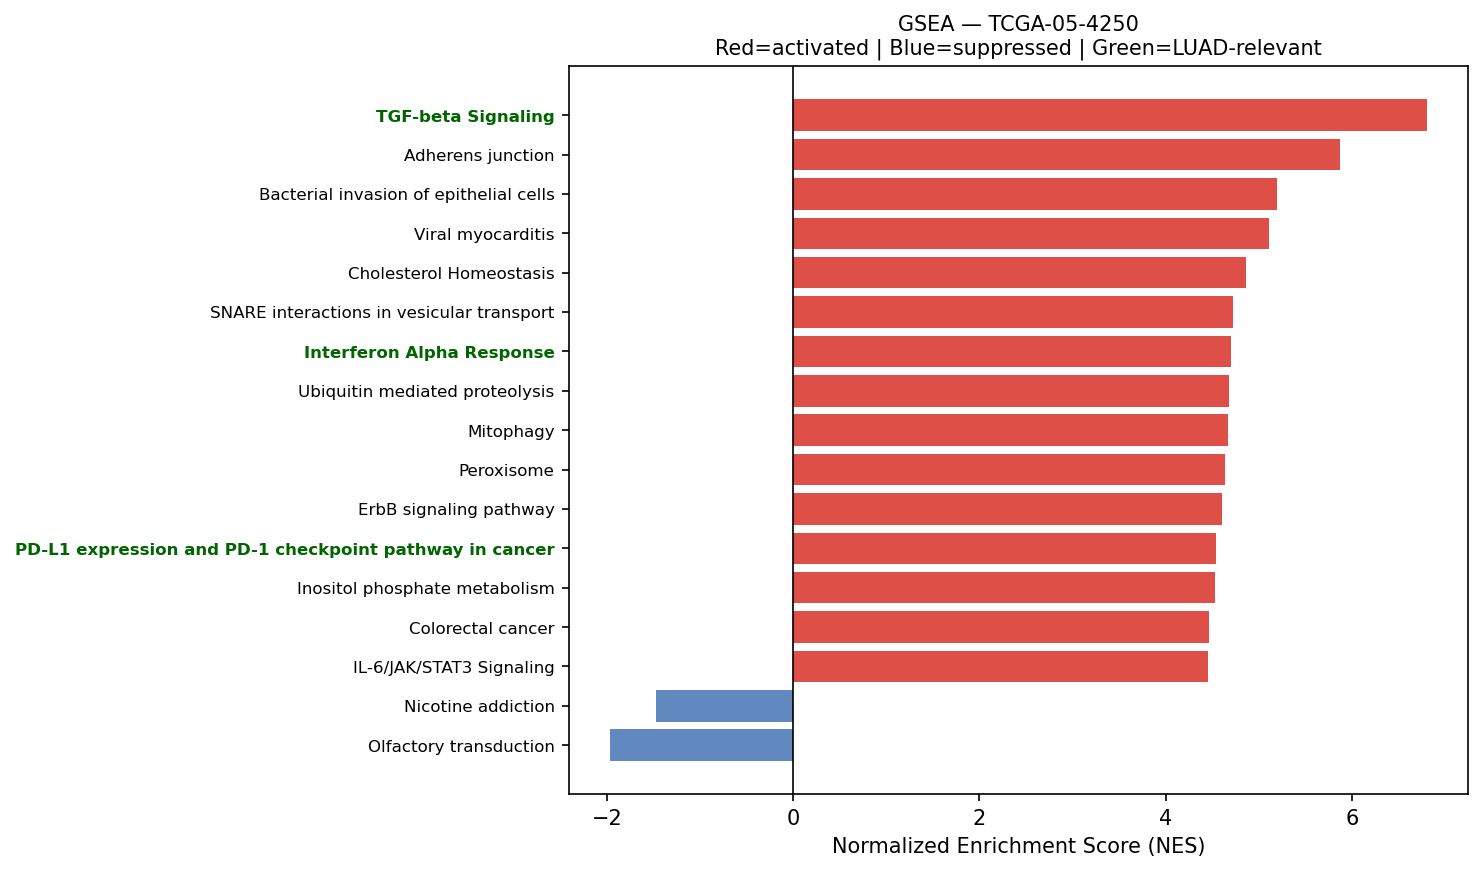

The file beside this chart, header and first rows:
Name	Term	ES	NES	NOM p-val	FDR q-val	FWER p-val	Tag %	Gene %	Lead_genes	gene_set_db	luad_relevant
prerank	TGF-beta Signaling	0.7628	6.807	0.0	0.0	0.0	49/54	20.12%	JUNB;RHOA;CDH1;SERPINE1;CTNNB1;FURIN;THB…	MSigDB_Hallmark_2020	True
prerank	Adherens junction	0.6991	5.872	0.0	0.0	0.0	60/71	23.44%	ACTG1;ACTB;RHOA;ACTN4;RAC1;NECTIN2;CDH1;…	KEGG_2021_Human	False
prerank	Bacterial invasion of epithelial cells	0.6556	5.196	0.0	0.0	0.0	46/77	11.58%	ACTG1;ACTB;FN1;RHOA;RAC1;CDH1;ACTR2;SEPT…	KEGG_2021_Human	False
prerank	Viral myocarditis	0.7287	5.114	0.0	0.0	0.0	41/57	16.05%	ACTG1;ACTB;HLA-B;HLA-DRA;HLA-C;HLA-A;HLA…	KEGG_2021_Human	False
prerank	Cholesterol Homeostasis	0.6912	4.86	0.0	0.0	0.0	61/74	22.08%	ACTG1;S100A11;LGALS3;ERRFI1;ANXA5;MAL2;P…	MSigDB_Hallmark_2020	False
prerank	SNARE interactions in vesicular transpor…	0.7369	4.721	0.0	0.0	0.0	29/33	21.87%	VAMP8;VAMP5;VAMP3;STX5;VAMP7;YKT6;STX16;…	KEGG_2021_Human	False
prerank	Interferon Alpha Response	0.7525	4.701	0.0	0.0	0.0	91/97	22.94%	HLA-C;B2M;CD74;IFITM3;TXNIP;LGALS3BP;PSM…	MSigDB_Hallmark_2020	True
prerank	Ubiquitin mediated proteolysis	0.6996	4.681	0.0	0.0	0.0	120/140	23.76%	UBC;SOCS3;RPS27A;UBE2C;UBB;ELOB;UBE2L6;U…	KEGG_2021_Human	False
prerank	Mitophagy	0.6996	4.676	0.0	0.0	0.0	59/68	23.23%	UBC;RPS27A;UBB;JUN;ATF4;UBA52;CITED2;HIF…	KEGG_2021_Human	False
prerank	Peroxisome	0.5932	4.642	0.0	0.0	0.0	62/81	24.57%	PRDX5;PRDX1;SOD1;IDH2;PMVK;ECH1;ACSL5;CA…	KEGG_2021_Human	False
prerank	ErbB signaling pathway	0.6025	4.609	0.0	0.0	0.0	62/85	21.86%	AREG;JUN;EIF4EBP1;EREG;CDKN1A;MYC;GRB2;E…	KEGG_2021_Human	False
prerank	PD-L1 expression and PD-1 checkpoint pat…	0.6131	4.546	0.0	0.0	0.0	80/89	28.37%	FOS;NFKBIA;JUN;HIF1A;STAT1;MAP2K1;IFNGR1…	KEGG_2021_Human	True
prerank	Inositol phosphate metabolism	0.6473	4.527	0.0	0.0	0.0	55/73	24.26%	TPI1;ITPKA;ITPKC;PI4K2B;PIP4K2C;CDIPT;PI…	KEGG_2021_Human	False
prerank	Colorectal cancer	0.6718	4.461	0.0	0.0	0.0	75/86	26.38%	FOS;AREG;RHOA;RAC1;JUN;EREG;CCND1;RALB;C…	KEGG_2021_Human	False
prerank	IL-6/JAK/STAT3 Signaling	0.6513	4.452	0.0	0.0	0.0	71/87	25.55%	SOCS3;A2M;JUN;STAT1;TNFRSF21;CXCL9;TNFRS…	MSigDB_Hallmark_2020	False
prerank	Fc gamma R-mediated phagocytosis	0.6395	4.426	0.0	0.0	0.0	66/96	21.68%	MARCKSL1;RAC1;CFL1;ACTR2;VASP;FCGR3A;ARP…	KEGG_2021_Human	False
prerank	Myc Targets V2	0.7558	4.408	0.0	0.0	0.0	52/57	20.84%	NPM1;HSPD1;MYC;CBX3;NOLC1;EXOSC5;CDK4;DC…	MSigDB_Hallmark_2020	True
prerank	Rheumatoid arthritis	0.6041	4.384	0.0	0.0	0.0	68/89	26.54%	HLA-DRA;HLA-DRB1;FOS;HLA-DRB5;HLA-DPA1;M…	KEGG_2021_Human	False
prerank	Amino sugar and nucleotide sugar metabol…	0.7229	4.377	0.0	0.0	0.0	43/48	24.19%	CMAS;GPI;CYB5R3;UGDH;UGP2;HK1;HEXB;GALK1…	KEGG_2021_Human	False
prerank	Reactive Oxygen Species Pathway	0.7369	4.341	0.0	0.0	0.0	41/48	20.59%	FTL;JUNB;TXN;GPX4;PRDX6;PRDX1;NQO1;PRDX4…	MSigDB_Hallmark_2020	False
prerank	Pancreatic cancer	0.68	4.319	0.0	0.0	0.0	63/76	22.97%	RAC1;CCND1;RALB;STAT1;RAC2;CDKN1A;BCL2L1…	KEGG_2021_Human	False
prerank	Epithelial cell signaling in Helicobacte…	0.6379	4.316	0.0	0.0	0.0	48/70	17.93%	RAC1;ATP6V0E1;ATP6V1F;NFKBIA;JUN;MET;CXC…	KEGG_2021_Human	False
prerank	Glioma	0.5729	4.315	0.0	0.0	0.0	52/75	21.57%	CALM2;CCND1;CDKN1A;GRB2;CALM3;CALM1;ARAF…	KEGG_2021_Human	False
prerank	Angiogenesis	0.7196	4.294	0.0	0.0	0.0	27/36	16.55%	TIMP1;COL3A1;SPP1;LUM;APP;S100A4;POSTN;T…	MSigDB_Hallmark_2020	True
prerank	Non-small cell lung cancer	0.6456	4.292	0.0	0.0	0.0	56/72	24.04%	CCND1;CDKN1A;MET;GRB2;ERBB2;KIF5B;ARAF;C…	KEGG_2021_Human	False
prerank	Chronic myeloid leukemia	0.7048	4.291	0.0	0.0	0.0	67/76	23.15%	NFKBIA;CCND1;CDKN1A;BCL2L1;MYC;GRB2;TGFB…	KEGG_2021_Human	False
prerank	Proteasome	0.7703	4.277	0.0	0.0	0.0	39/46	15.19%	PSME1;PSMB3;PSMA7;PSMB6;PSMB4;PSMD8;PSMB…	KEGG_2021_Human	False
prerank	Notch signaling pathway	0.5955	4.266	0.0	0.0	0.0	43/59	20.95%	APH1A;NCSTN;HDAC1;DTX3L;HES1;SNW1;NOTCH3…	KEGG_2021_Human	True
prerank	AGE-RAGE signaling pathway in diabetic c…	0.6548	4.198	0.0	0.0	0.0	83/100	28.37%	COL3A1;COL1A1;EGR1;COL1A2;FN1;RAC1;JUN;S…	KEGG_2021_Human	False
prerank	N-Glycan biosynthesis	0.6504	4.167	0.0	0.0	0.0	32/50	15.17%	DAD1;RPN2;RPN1;GANAB;DDOST;B4GALT1;TUSC3…	KEGG_2021_Human	False
prerank	Antigen processing and presentation	0.6854	4.141	0.0	0.0	0.0	43/70	10.57%	HLA-B;HLA-DRA;HLA-C;B2M;HLA-A;CD74;HSP90…	KEGG_2021_Human	False
prerank	Allograft rejection	0.6893	4.14	0.0	0.0	0.0	20/35	9.62%	HLA-B;HLA-DRA;HLA-C;HLA-A;HLA-E;HLA-DRB1…	KEGG_2021_Human	False
prerank	Base excision repair	0.7533	4.125	0.0	0.0	0.0	31/33	22.52%	PCNA;APEX1;UNG;POLE4;POLE3;POLD2;PARP4;H…	KEGG_2021_Human	False
prerank	Small cell lung cancer	0.6659	4.116	0.0	0.0	0.0	72/92	24.04%	FN1;LAMB3;ITGA3;LAMC2;NFKBIA;CKS2;CCND1;…	KEGG_2021_Human	False
prerank	Platelet activation	0.5438	4.091	0.0	0.0	0.0	86/124	28.25%	ACTG1;ACTB;COL3A1;VAMP8;COL1A1;COL1A2;MY…	KEGG_2021_Human	False
prerank	Prolactin signaling pathway	0.5087	4.066	0.0	0.0	0.0	47/70	24.19%	FOS;SOCS3;CCND1;STAT1;GRB2;SHC1;MAP2K1;K…	KEGG_2021_Human	False
prerank	Valine, leucine and isoleucine degradati…	0.667	4.054	0.0	0.0	0.0	38/48	22.76%	ECHS1;HSD17B10;HADHA;HIBADH;HADHB;BCAT1;…	KEGG_2021_Human	False
prerank	Fatty acid elongation	0.7055	3.999	0.0	0.0	0.0	26/27	28.63%	ECHS1;PPT1;HADHA;ELOVL5;ELOVL1;HADHB;HAC…	KEGG_2021_Human	False
prerank	Pertussis	0.6269	3.973	0.0	0.0	0.0	47/76	17.55%	SFTPA2;SFTPA1;FOS;C1QB;C1QC;C1QA;CALM2;R…	KEGG_2021_Human	False
prerank	Legionellosis	0.6641	3.959	0.0	0.0	0.0	43/57	23.38%	EEF1A1;HSPA8;ARF1;NFKBIA;HSPD1;RAB1A;CD1…	KEGG_2021_Human	False
prerank	Type I diabetes mellitus	0.6639	3.933	0.0	0.0	0.0	21/41	9.62%	HLA-B;HLA-DRA;HLA-C;HLA-A;HLA-E;HLA-DRB1…	KEGG_2021_Human	False
prerank	Bladder cancer	0.7608	3.924	0.0	0.0	0.0	33/41	17.41%	MMP1;CDH1;CCND1;THBS1;CDKN1A;MMP2;MYC;TY…	KEGG_2021_Human	False
prerank	DNA replication	0.7231	3.913	0.0	0.0	0.0	31/36	22.52%	PCNA;MCM7;MCM3;MCM6;POLE4;MCM4;POLE3;POL…	KEGG_2021_Human	False
prerank	Fructose and mannose metabolism	0.6556	3.909	0.0	0.0	0.0	28/33	26.99%	TPI1;PFKP;AKR1B1;HK1;PFKFB3;FBP1;PFKL;GF…	KEGG_2021_Human	False
prerank	Protein export	0.8038	3.881	0.0	0.0	0.0	19/23	14.42%	HSPA5;SRP9;SEC61A1;SRP14;SEC61B;SEC61G;S…	KEGG_2021_Human	False
prerank	mTOR signaling pathway	0.5642	3.869	0.0	0.0	0.0	113/154	26.01%	RPS6;RHOA;EIF4B;ATP6V1F;DDIT4;EIF4EBP1;G…	KEGG_2021_Human	True
prerank	Various types of N-glycan biosynthesis	0.6106	3.83	0.0	0.0	0.0	29/39	23.22%	DAD1;RPN2;RPN1;DDOST;B4GALT1;TUSC3;STT3B…	KEGG_2021_Human	False
prerank	RNA polymerase	0.7158	3.828	0.0	0.0	0.0	29/31	25.78%	POLR2L;POLR2G;POLR2J;POLR2K;POLR2E;POLR2…	KEGG_2021_Human	True
prerank	Nucleotide excision repair	0.6545	3.786	0.0	0.0	0.0	36/46	22.52%	PCNA;CETN2;RAD23B;RAD23A;POLE4;POLE3;POL…	KEGG_2021_Human	False
prerank	Ferroptosis	0.6573	3.784	0.0	0.0	0.0	33/41	21.57%	FTL;SAT1;GPX4;SLC40A1;PRNP;NCOA4;VDAC3;A…	KEGG_2021_Human	False
prerank	Homologous recombination	0.6351	3.768	0.0	0.0	0.0	34/41	27.82%	POLD2;RPA1;NBN;RPA2;SSBP1;RPA3;BRCC3;TOP…	KEGG_2021_Human	False
prerank	Thyroid cancer	0.6839	3.752	0.0	0.0	0.0	32/37	26.38%	CDH1;CCND1;CTNNB1;CDKN1A;NCOA4;MYC;TPM3;…	KEGG_2021_Human	False
prerank	Notch Signaling	0.713	3.671	0.0	0.0	0.0	28/32	24.84%	APH1A;CCND1;HES1;NOTCH3;PPARD;PSENEN;KAT…	MSigDB_Hallmark_2020	True
prerank	Lysine degradation	0.5792	3.666	0.0	0.0	0.0	52/63	27.36%	ECHS1;HADHA;PLOD2;DLST;COLGALT1;PLOD1;PL…	KEGG_2021_Human	False
prerank	Basal transcription factors	0.6037	3.584	0.0	0.0	0.0	36/44	26.40%	TAF7;TAF15;GTF2F1;GTF2E2;CDK7;TAF9;GTF2A…	KEGG_2021_Human	False
prerank	Growth hormone synthesis, secretion and …	0.4409	3.556	0.0	0.0	0.0	66/119	20.46%	FOS;SOCS3;JUNB;GNAS;ATF4;STAT1;GNAI2;GRB…	KEGG_2021_Human	False
prerank	Endometrial cancer	0.6331	3.523	0.0	0.0	0.0	51/58	28.46%	CDH1;CCND1;CTNNB1;CDKN1A;CTNNA1;MYC;GRB2…	KEGG_2021_Human	False
prerank	Mismatch repair	0.741	3.466	0.0	0.0	0.0	22/23	24.75%	PCNA;POLD2;RPA1;RPA2;SSBP1;RFC2;RPA3;RFC…	KEGG_2021_Human	False
prerank	Cysteine and methionine metabolism	0.5564	3.459	0.0	0.0	0.0	33/49	21.06%	LDHA;SMS;MDH2;GOT1;AHCY;ENOPH1;MDH1;SRM;…	KEGG_2021_Human	False
prerank	Citrate cycle (TCA cycle)	0.6908	3.458	0.0	0.0	0.0	22/30	13.06%	MDH2;ACLY;IDH2;SDHC;DLST;MDH1;SDHB;IDH3B…	KEGG_2021_Human	False
... 96 more rows
